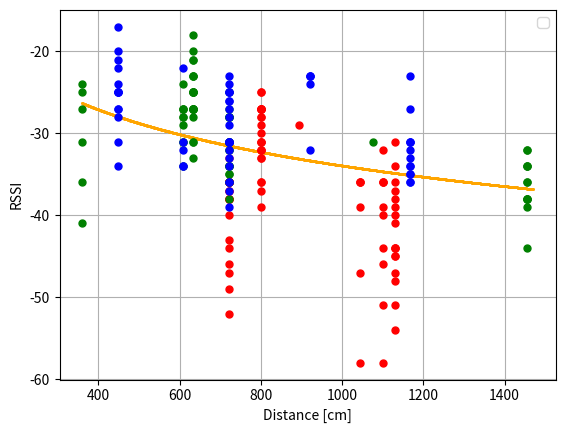

The matplotlib source for this figure:
import matplotlib.pyplot as plt
import numpy as np
import math
#not yet numbers at 600:400 and 300:200

class Vector:
    def __init__(self,x,y):
        self.x=x
        self.y=y
    def __str__(self):
        return f"Vector({self.x}, {self.y})"

    def __repr__(self):
        return f"Vector({self.x}, {self.y})"

    def __eq__(self, other):
        if isinstance(other, Vector):
            return self.x == other.x and self.y == other.y
        return False

    def __hash__(self):
        return hash((self.x, self.y))


class Points:
    def __init__(self,position,position_RSSI_dict):
        self.position=position
        self.RSSI_dict=position_RSSI_dict#position as key, RSSI-list as value
        self.dist_RSSI=[]

"""
pi2=Points(Vector(600,1200),{Vector(600,400):[-25,-27,-27,-31,-31,-27,-31,-28,-29,-27,-27,-27,-25,-30,-47,-28,-33,-32,-32,-33,-32,-47,-39,-36,-44,-37,-36],
Vector(300,200):[-47,-36,-39,-58,-36,-36],Vector(1000,400):[-29],
Vector(1400,400):[-51,-47,-40,-44,-45,-31,-34,-36,-44,-39,-37,-54,-44,-48,-45,-38,-41],
Vector(200,600):[-36,-38,-38,-38,-36,-33,-36,-36,-49,-43,-44,-40,-47,-52,-46,-37,-38,-37,-36,-36,-52,-36,-36],
Vector(600,100):[-58,-36,-51,-44,-46,-32,-36,-40,-36,-39]})#spids af trekant
pi3=Points(Vector(0,0),{Vector(600,400):[-70,-27,-31,-31,-25,-32,-36,-31,-28,-28,-35,-34,-65,-28,-31,-34,-34,-38,-61,-36,-32,-52,-28,-34,-31,-35,-58],
Vector(300,200):[-25,-41,-36,-27,-24,-31],Vector(1000,400):[-31],
Vector(1400,400):[-34,-44,-32,-32,-34,-38,-36,-34,-43,-44,-45,-36,-38,-38,-39,-38,-58],
Vector(200,600):[-25,-25,-71,-23,-20,-31,-27,-27,-31,-33,-27,-21,-27,-21,-23,-27,-28,-27,-25,-25,-23,-25,-18],
Vector(600,100):[-34,-29,-27,-31,-27,-24,-31,-28,-28,-27]})
pi4=Points(Vector(1200,0),{Vector(600,400):[-34,-28,-24,-48,-31,-25,-27,-25,-36,-26,-26,-31,-33,-36,-39,-31,-29,-31,-37,-32,-31,-23,-25,-58,-58,-66,-41],
Vector(300,200):[-23,-23,-23,-58,-24,-32],Vector(1000,400):[-28],
Vector(1400,400):[-25,-20,-24,-66,-17,-27,-58,-21,-22,-31,-25,-47,-58,-34,-27,-25,-25],
Vector(200,600):[-23,-31,-36,-35,-58,-58,-58,-36,-33,-34,-34,-41,-32,-51,-35,-27,-31,-41,-31,-71,-47,-44,-44],
Vector(600,100):[-58,-34,-31,-47,-32,-64,-34,-22,-58,-44]})
"""

pi2=Points(Vector(600,1200),{Vector(600,400):[-25,-27,-27,-31,-31,-27,-31,-28,-29,-27,-27,-27,-25,-30,-28,-33,-32,-32,-33,-32,-39,-36,-37,-36],
Vector(300,200):[-47,-36,-39,-58,-36,-36],Vector(1000,400):[-29],
Vector(1400,400):[-51,-47,-40,-44,-45,-31,-34,-36,-44,-39,-37,-54,-44,-48,-45,-38,-41],
Vector(200,600):[-36,-38,-38,-38,-36,-33,-36,-36,-49,-43,-44,-40,-47,-46,-37,-38,-37,-36,-36,-52,-36,-36],
Vector(600,100):[-58,-36,-51,-44,-46,-32,-36,-40,-36,-39]})#spids af trekant
pi3=Points(Vector(0,0),{Vector(600,400):[-27,-31,-31,-25,-32,-36,-31,-28,-28,-35,-34,-28,-31,-34,-34,-38,-36,-32,-28,-34,-31,-35],
Vector(300,200):[-25,-41,-36,-27,-24,-31],Vector(1000,400):[-31],
Vector(1400,400):[-34,-44,-32,-32,-34,-38,-36,-34,-36,-38,-38,-39,-38],
Vector(200,600):[-25,-25,-23,-20,-31,-27,-27,-31,-33,-27,-21,-27,-21,-23,-27,-28,-27,-25,-25,-23,-25,-18],
Vector(600,100):[-34,-29,-27,-31,-27,-24,-31,-28,-28,-27]})
pi4=Points(Vector(1200,0),{Vector(600,400):[-34,-28,-24,-31,-25,-27,-25,-36,-26,-26,-31,-33,-36,-39,-31,-29,-31,-37,-32,-31,-23,-25],
Vector(300,200):[-23,-23,-23,-24,-32],Vector(1000,400):[-28],
Vector(1400,400):[-25,-20,-24,-17,-27,-21,-22,-31,-25,-34,-27,-25,-25],
Vector(200,600):[-23,-31,-36,-35,-36,-33,-34,-34,-32,-35,-27,-31,-31],
Vector(600,100):[-34,-31,-32,-34,-22,]})


#loc_val_dict={}
loc_val_list=[Vector(600,400),Vector(300,200),Vector(1000,400),Vector(1400,400),Vector(200,600),Vector(600,100)]

def calc_range(vect1,vect2):
    xdiff=vect1.x-vect2.x
    ydiff=vect1.y-vect2.y
    return math.sqrt(xdiff**2+ydiff**2)


def distance_RSSI_list(pi):
    for point in loc_val_list: #runs through every sender_location
        distancee=calc_range(point,pi.position) #calculates distance from sender location and pi
        for RSSIi in pi.RSSI_dict[point]:#runs through every RSSI value of the pie at the current sender location
            pi.dist_RSSI.append([distancee,RSSIi])
"""
def distance_RSSI_list(pi): #average
    for point in loc_val_list: #runs through every sender_location
        distancee=calc_range(point,pi.position) #calculates distance from sender location and pi
        pi.dist_RSSI.append([distancee,sum(pi.RSSI_dict[point])/len(pi.RSSI_dict[point])]) #takes average
"""

distance_RSSI_list(pi2)
distance_RSSI_list(pi3)
distance_RSSI_list(pi4)

def calc_distance_reg(rssi):
    return math.exp(-0.1339046599*rssi+ 2.363818961)

def calc_RSSI_distance(distance):
    rssi=-7.468*np.log(0.0940603237047770*distance)
    return(rssi)

lineY=[]
lineX=np.arange(360,1470+1,1)
for point in lineX:
    lineY.append(calc_RSSI_distance(point))

for i in range(len(lineX)):
    plt.plot(lineX[i],lineY[i],marker="o", markersize=1, markeredgecolor="orange", markerfacecolor="orange")
#def CalculateDistance(rssi, tx_power=39, n=2):
#    return 10 ** ((tx_power - rssi) / (10 * n))

for point in pi2.dist_RSSI:
    plt.plot(point[0],point[1],marker="o", markersize=5, markeredgecolor="red", markerfacecolor="red")
for point in pi3.dist_RSSI:
    plt.plot(point[0],point[1],marker="o", markersize=5, markeredgecolor="green", markerfacecolor="green")
for point in pi4.dist_RSSI:
    plt.plot(point[0],point[1],marker="o", markersize=5, markeredgecolor="blue", markerfacecolor="blue")    
 


#-7.468 log(0.0940603237047770 distance) #log is natural logerithm
plt.xlabel("Distance [cm]")
plt.ylabel("RSSI")
plt.legend()
plt.grid()
plt.show()


